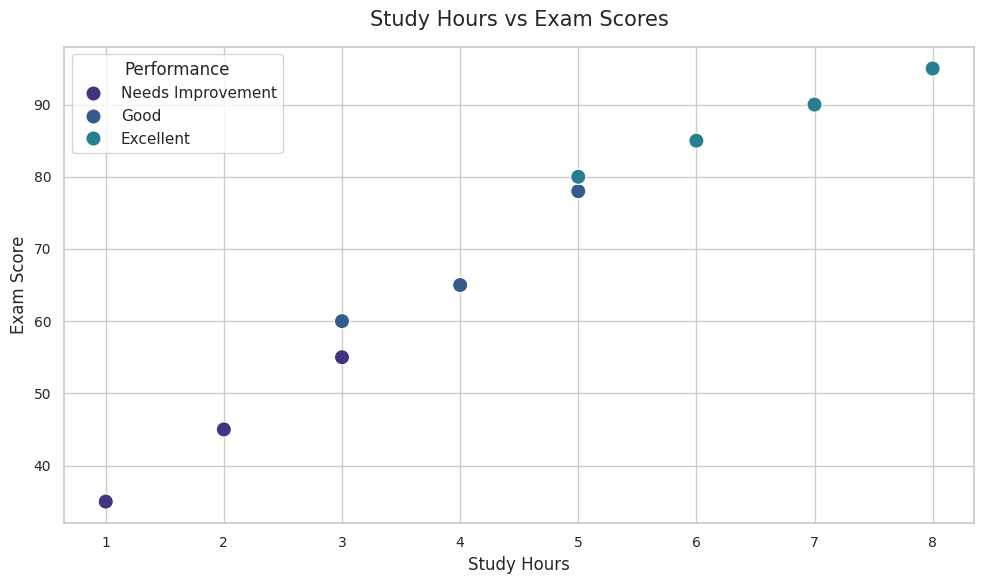
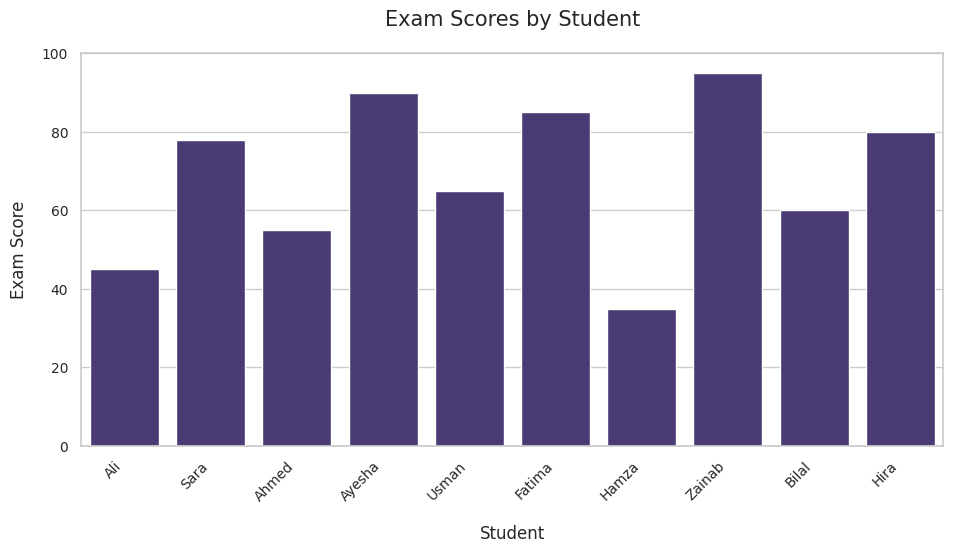
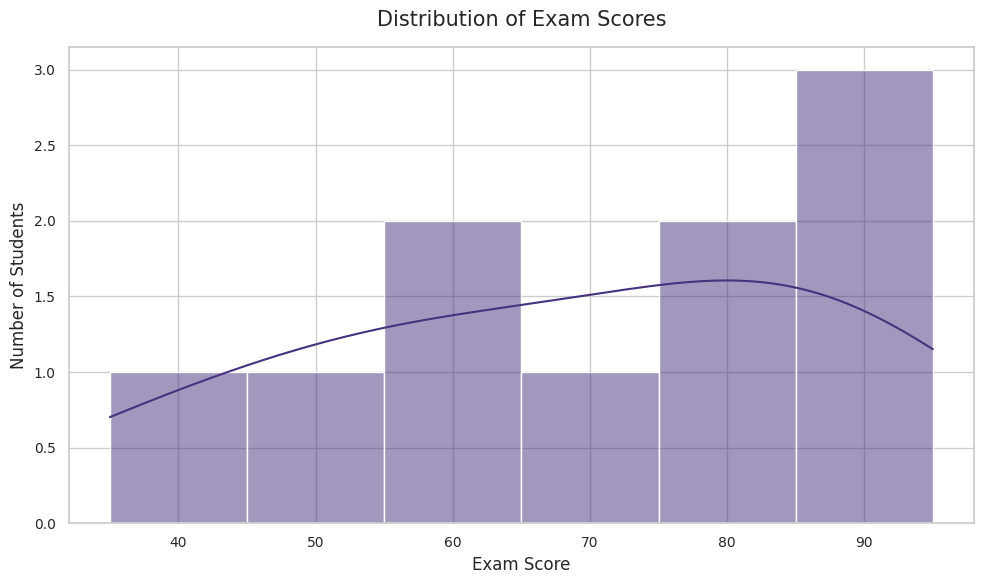
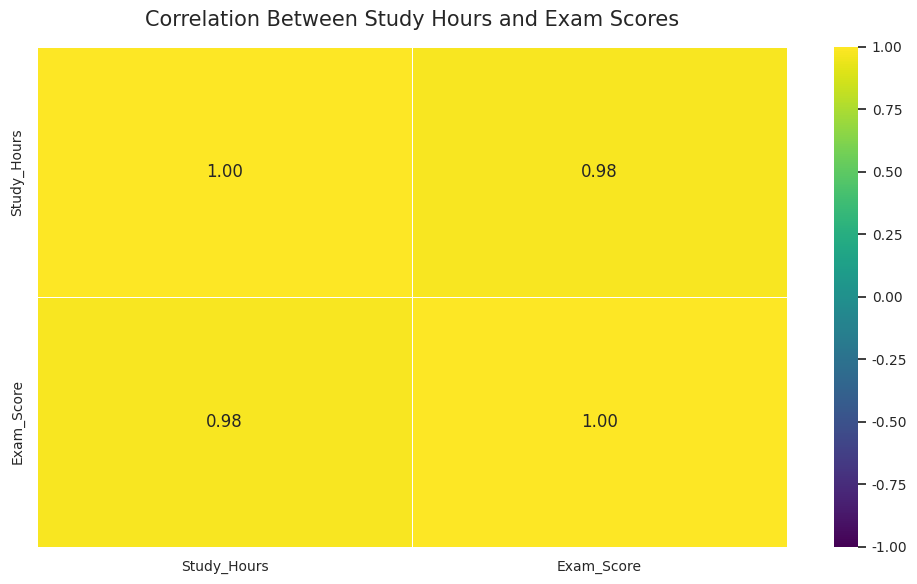
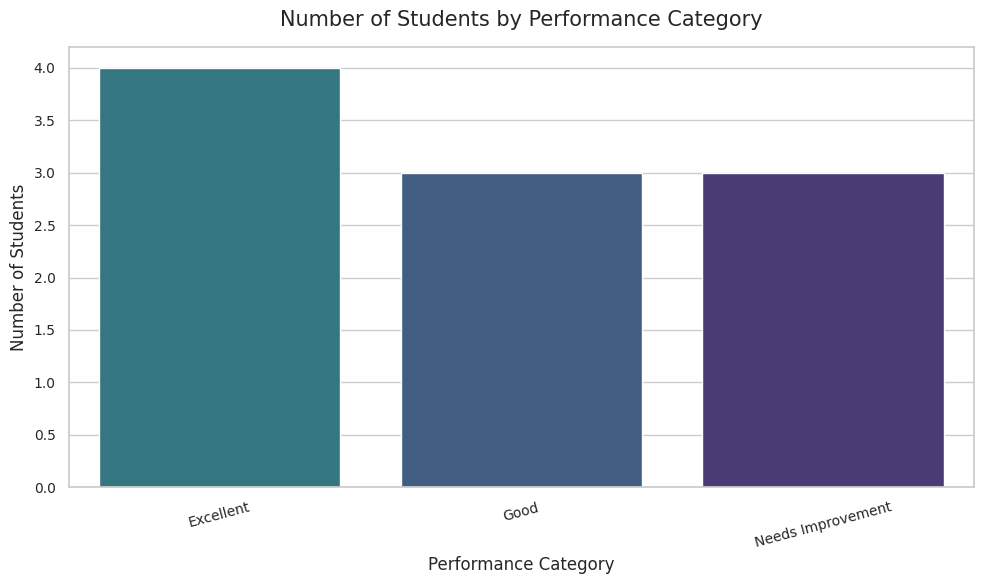
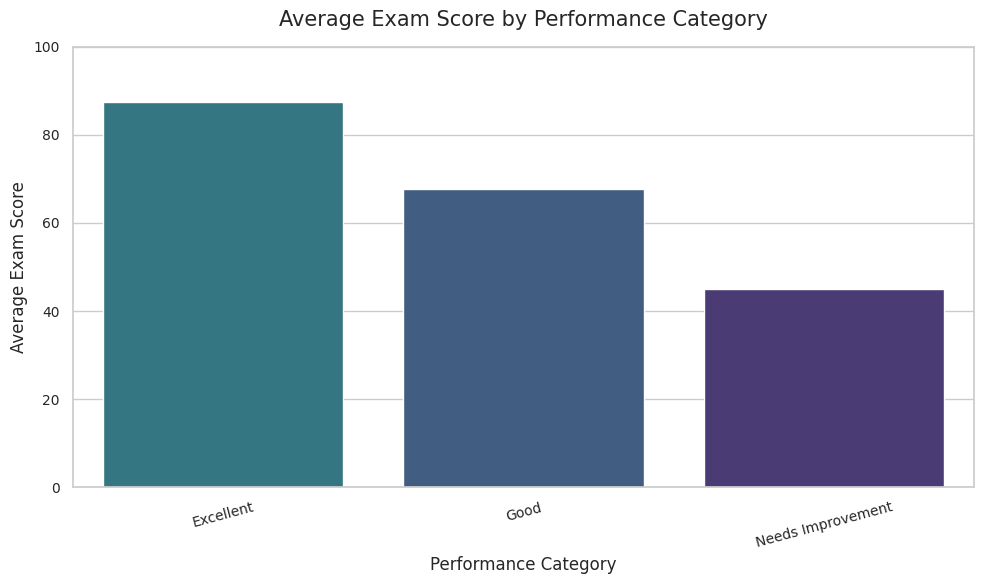
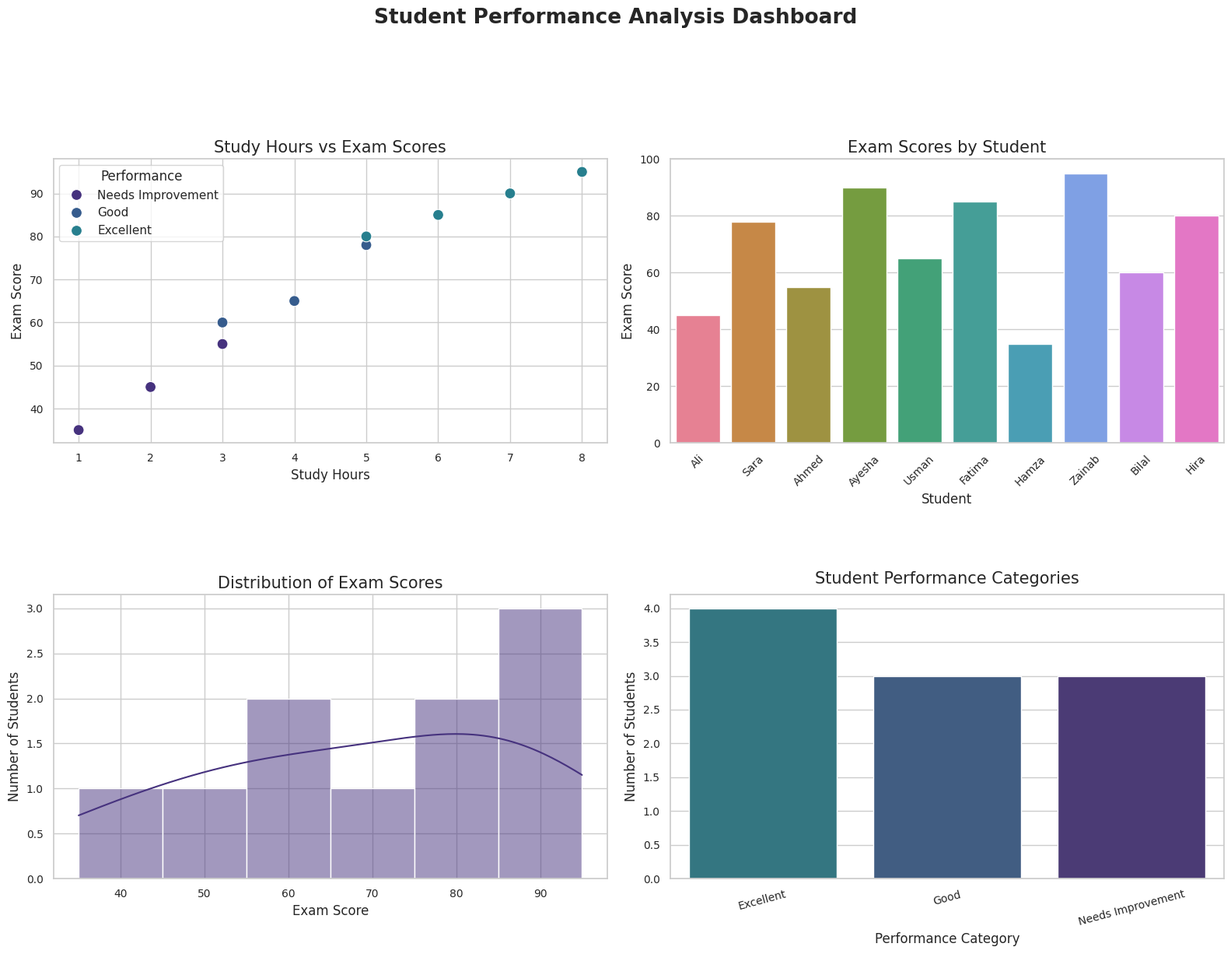

Reproduce these figures in Python, in order.
"""
Project: Student Performance Analysis
Description: Analyze students' study hours and exam scores using
             statistical summaries and data visualizations.

Libraries: pandas, matplotlib, seaborn
""" 
# ============================================================
# 1. IMPORT LIBRARIES
# ============================================================

import pandas as pd
import matplotlib.pyplot as plt
import seaborn as sns

# ============================================================
# 2. SET VISUALIZATION STYLE
# ============================================================

sns.set_theme(style="whitegrid", palette="viridis")

plt.rcParams["figure.figsize"] = (10, 6)
plt.rcParams["axes.titlesize"] = 15
plt.rcParams["axes.labelsize"] = 12
plt.rcParams["xtick.labelsize"] = 10
plt.rcParams["ytick.labelsize"] = 10

# ============================================================
# 3. CREATE THE DATASET
# ============================================================

data = {
    "Student": [
        "Ali", "Sara", "Ahmed", "Ayesha", "Usman",
        "Fatima", "Hamza", "Zainab", "Bilal", "Hira"
    ],
    "Study_Hours": [2, 5, 3, 7, 4, 6, 1, 8, 3, 5],
    "Exam_Score": [45, 78, 55, 90, 65, 85, 35, 95, 60, 80]
}

df = pd.DataFrame(data)

# ============================================================
# 4. CATEGORIZE STUDENT PERFORMANCE
# ============================================================

def categorize_performance(score):
    """Assign a performance category based on the exam score."""

    if score >= 80:
        return "Excellent"
    elif score >= 60:
        return "Good"
    else:
        return "Needs Improvement"

df["Performance"] = df["Exam_Score"].apply(categorize_performance)

# ============================================================
# 5. DISPLAY DATASET AND STATISTICS
# ============================================================

print("\n" + "=" * 55)
print("          STUDENT PERFORMANCE ANALYSIS")
print("=" * 55)

print("\n1. STUDENT DATASET")
print("-" * 55)
print(df.to_string(index=False))

print("\n2. SUMMARY STATISTICS")
print("-" * 55)

print(f"Total Students       : {len(df)}")
print(f"Average Exam Score   : {df['Exam_Score'].mean():.2f}")
print(f"Highest Exam Score   : {df['Exam_Score'].max()}")
print(f"Lowest Exam Score    : {df['Exam_Score'].min()}")
print(f"Average Study Hours  : {df['Study_Hours'].mean():.2f}")

top_student = df.loc[df["Exam_Score"].idxmax()]
lowest_student = df.loc[df["Exam_Score"].idxmin()]

print(f"Highest Scorer       : {top_student['Student']}")
print(f"Lowest Scorer        : {lowest_student['Student']}")

print("\n3. PERFORMANCE DISTRIBUTION")
print("-" * 55)
print(df["Performance"].value_counts().to_string())

print("\n4. KEY INSIGHTS")
print("-" * 55)

correlation = df["Study_Hours"].corr(df["Exam_Score"])

print(
    f"1. The average exam score is "
    f"{df['Exam_Score'].mean():.2f}."
)

print(
    f"2. {top_student['Student']} achieved the highest score "
    f"of {top_student['Exam_Score']}."
)

print(
    f"3. {lowest_student['Student']} achieved the lowest score "
    f"of {lowest_student['Exam_Score']}."
)

print(
    f"4. The correlation between study hours and exam scores "
    f"is {correlation:.2f}, indicating a very strong positive "
    f"linear relationship in this dataset."
)

print(
    "5. Students who studied longer generally achieved "
    "higher exam scores in this sample."
)

print(
    "6. Correlation does not prove causation. Other factors, "
    "such as prior knowledge and study methods, may also "
    "influence exam performance."
)

# ============================================================
# 6. VISUALIZATION 1: STUDY HOURS VS EXAM SCORES
# ============================================================

plt.figure()

sns.scatterplot(
    data=df,
    x="Study_Hours",
    y="Exam_Score",
    hue="Performance",
    s=120
)

plt.title("Study Hours vs Exam Scores", pad=15)
plt.xlabel("Study Hours")
plt.ylabel("Exam Score")
plt.legend(title="Performance")
plt.tight_layout()
plt.show()

# ============================================================
# 7. VISUALIZATION 2: EXAM SCORES BY STUDENT
# ============================================================

plt.figure(figsize=(10, 6))

sns.barplot(
    data=df,
    x="Student",
    y="Exam_Score",
)

plt.title("Exam Scores by Student", pad=20)
plt.xlabel("Student", labelpad=15)
plt.ylabel("Exam Score", labelpad=10)
plt.ylim(0, 100)

plt.xticks(rotation=45, ha="right")
plt.tight_layout(pad=2)

plt.show()

# ============================================================
# 8. VISUALIZATION 3: DISTRIBUTION OF EXAM SCORES
# ============================================================

plt.figure()

sns.histplot(
    data=df,
    x="Exam_Score",
    bins=6,
    kde=True
)

plt.title("Distribution of Exam Scores", pad=15)
plt.xlabel("Exam Score")
plt.ylabel("Number of Students")
plt.tight_layout()
plt.show()

# ============================================================
# 9. VISUALIZATION 4: CORRELATION HEATMAP
# ============================================================

plt.figure()

correlation_matrix = df[
    ["Study_Hours", "Exam_Score"]
].corr()

sns.heatmap(
    correlation_matrix,
    annot=True,
    cmap="viridis",
    fmt=".2f",
    linewidths=0.5,
    vmin=-1,
    vmax=1
)

plt.title("Correlation Between Study Hours and Exam Scores", pad=15)
plt.tight_layout()
plt.show()

# ============================================================
# 10. VISUALIZATION 5: PERFORMANCE CATEGORY DISTRIBUTION
# ============================================================

performance_order = [
    "Excellent",
    "Good",
    "Needs Improvement"
]

plt.figure()

sns.countplot(
    data=df,
    x="Performance",
    order=performance_order,
    hue="Performance",
    legend=False
)

plt.title("Number of Students by Performance Category", pad=15)
plt.xlabel("Performance Category")
plt.ylabel("Number of Students")
plt.xticks(rotation=15)
plt.tight_layout()
plt.show()

# ============================================================
# 11. VISUALIZATION 6: AVERAGE SCORE BY CATEGORY
# ============================================================

plt.figure()

sns.barplot(
    data=df,
    x="Performance",
    y="Exam_Score",
    order=performance_order,
    hue="Performance",
    legend=False,
    errorbar=None
)

plt.title("Average Exam Score by Performance Category", pad=15)
plt.xlabel("Performance Category")
plt.ylabel("Average Exam Score")
plt.ylim(0, 100)
plt.xticks(rotation=15)
plt.tight_layout()
plt.show()

# ============================================================
# 12. VISUALIZATION 7: COMBINED DASHBOARD
# ============================================================

fig, axes = plt.subplots(2, 2, figsize=(16, 12))

fig.suptitle(
    "Student Performance Analysis Dashboard",
    fontsize=19,
    fontweight="bold",
    y=1.02
)

# Scatter plot: Study hours and exam scores
sns.scatterplot(
    data=df,
    x="Study_Hours",
    y="Exam_Score",
    hue="Performance",
    s=100,
    ax=axes[0, 0]
)

axes[0, 0].set_title("Study Hours vs Exam Scores")
axes[0, 0].set_xlabel("Study Hours")
axes[0, 0].set_ylabel("Exam Score")

# Bar chart: Scores by student
sns.barplot(
    data=df,
    x="Student",
    y="Exam_Score",
    hue="Student",
    legend=False,
    ax=axes[0, 1]
)

axes[0, 1].set_title("Exam Scores by Student")
axes[0, 1].set_xlabel("Student")
axes[0, 1].set_ylabel("Exam Score")
axes[0, 1].set_ylim(0, 100)
axes[0, 1].tick_params(axis="x", rotation=45)

# Histogram: Exam score distribution
sns.histplot(
    data=df,
    x="Exam_Score",
    bins=6,
    kde=True,
    ax=axes[1, 0]
)

axes[1, 0].set_title("Distribution of Exam Scores")
axes[1, 0].set_xlabel("Exam Score")
axes[1, 0].set_ylabel("Number of Students")

# Count plot: Performance categories
sns.countplot(
    data=df,
    x="Performance",
    order=performance_order,
    hue="Performance",
    legend=False,
    ax=axes[1, 1]
)

axes[1, 1].set_title("Student Performance Categories",pad=10 , y=1.0)
axes[1, 1].set_xlabel("Performance Category")
axes[1, 1].set_ylabel("Number of Students")
axes[1, 1].tick_params(axis="x", rotation=15)

plt.tight_layout(rect=[0, 0, 1, 0.93], h_pad=5.0)
plt.show()

# ============================================================
# 13. FINAL SUMMARY
# ============================================================

print("\n" + "=" * 55)
print("                  ANALYSIS COMPLETE")
print("=" * 55)

print("The analysis has generated six individual visualizations")
print("and one combined dashboard.")

print("\nNote:")
print("These results describe the sample dataset of 10 students.")
print("They should not automatically be generalized to all students.")

print("\nThank you for using Student Performance Analysis!")
print("=" * 55)
